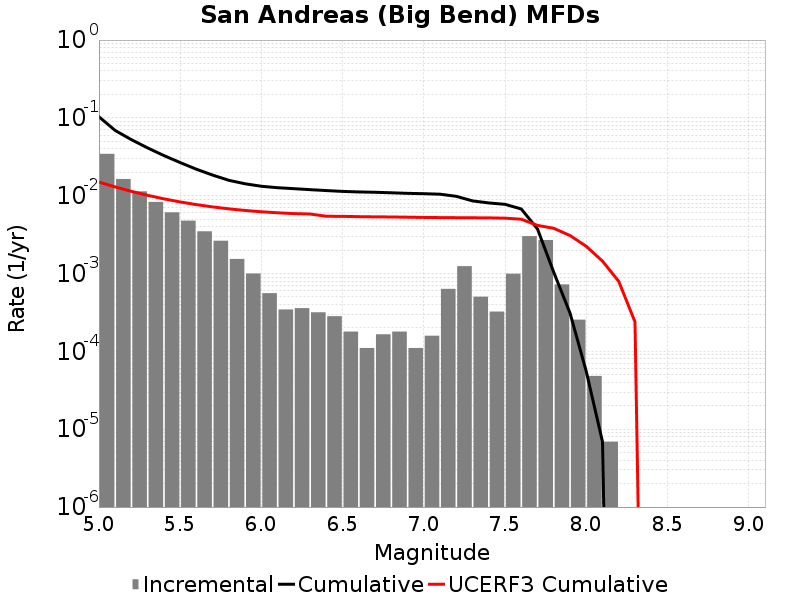

Values plotted in this chart, from the file beside it:
Magnitude, Incremental Rate, Cumulative Rate, UCERF3 Cumulative Rate
5.05, 0.03451, 0.1034, 0.01497
5.15, 0.0164, 0.06891, 0.01297
5.25, 0.01138, 0.0525, 0.01138
5.35, 0.008326, 0.04112, 0.01012
5.45, 0.006115, 0.0328, 0.009113
5.55, 0.004781, 0.02668, 0.008317
5.65, 0.003489, 0.0219, 0.007684
5.75, 0.002639, 0.01841, 0.007181
5.85, 0.001541, 0.01577, 0.006782
5.95, 0.001002, 0.01423, 0.006465
6.05, 5.596533E-4, 0.01323, 0.006219
6.15, 3.45465E-4, 0.01267, 0.006035
6.25, 3.592836E-4, 0.01233, 0.005893
6.35, 3.178278E-4, 0.01197, 0.005822
6.45, 2.832813E-4, 0.01165, 0.005444
6.55, 1.796418E-4, 0.01137, 0.005433
6.65, 1.105488E-4, 0.01119, 0.005381
6.75, 1.6582319E-4, 0.01108, 0.005352
6.85, 1.796418E-4, 0.01091, 0.005335
6.95, 1.105488E-4, 0.01073, 0.0053
7.05, 1.589139E-4, 0.01062, 0.005262
7.15, 6.356556E-4, 0.01046, 0.005238
7.25, 0.001244, 0.009825, 0.005221
7.35, 5.0437887E-4, 0.008581, 0.005207
7.45, 3.247371E-4, 0.008077, 0.005193
7.55, 9.949392E-4, 0.007752, 0.005149
7.65, 0.003026, 0.006757, 0.004988
7.75, 0.002695, 0.003731, 0.004159
7.85, 7.254765E-4, 0.001036, 0.003812
7.95, 2.556441E-4, 3.109185E-4, 0.003082
8.05, 4.83651E-5, 5.52744E-5, 0.002238
8.15, 6.9093E-6, 6.9093E-6, 0.001445
8.25, 0.0, 0.0, 7.937497E-4
8.35, 0.0, 0.0, 2.3926099E-4
8.45, 0.0, 0.0, 0.0
8.55, 0.0, 0.0, 0.0
8.65, 0.0, 0.0, 0.0
8.75, 0.0, 0.0, 0.0
8.85, 0.0, 0.0, 0.0
8.95, 0.0, 0.0, 0.0
9.05, 0.0, 0.0, 0.0
